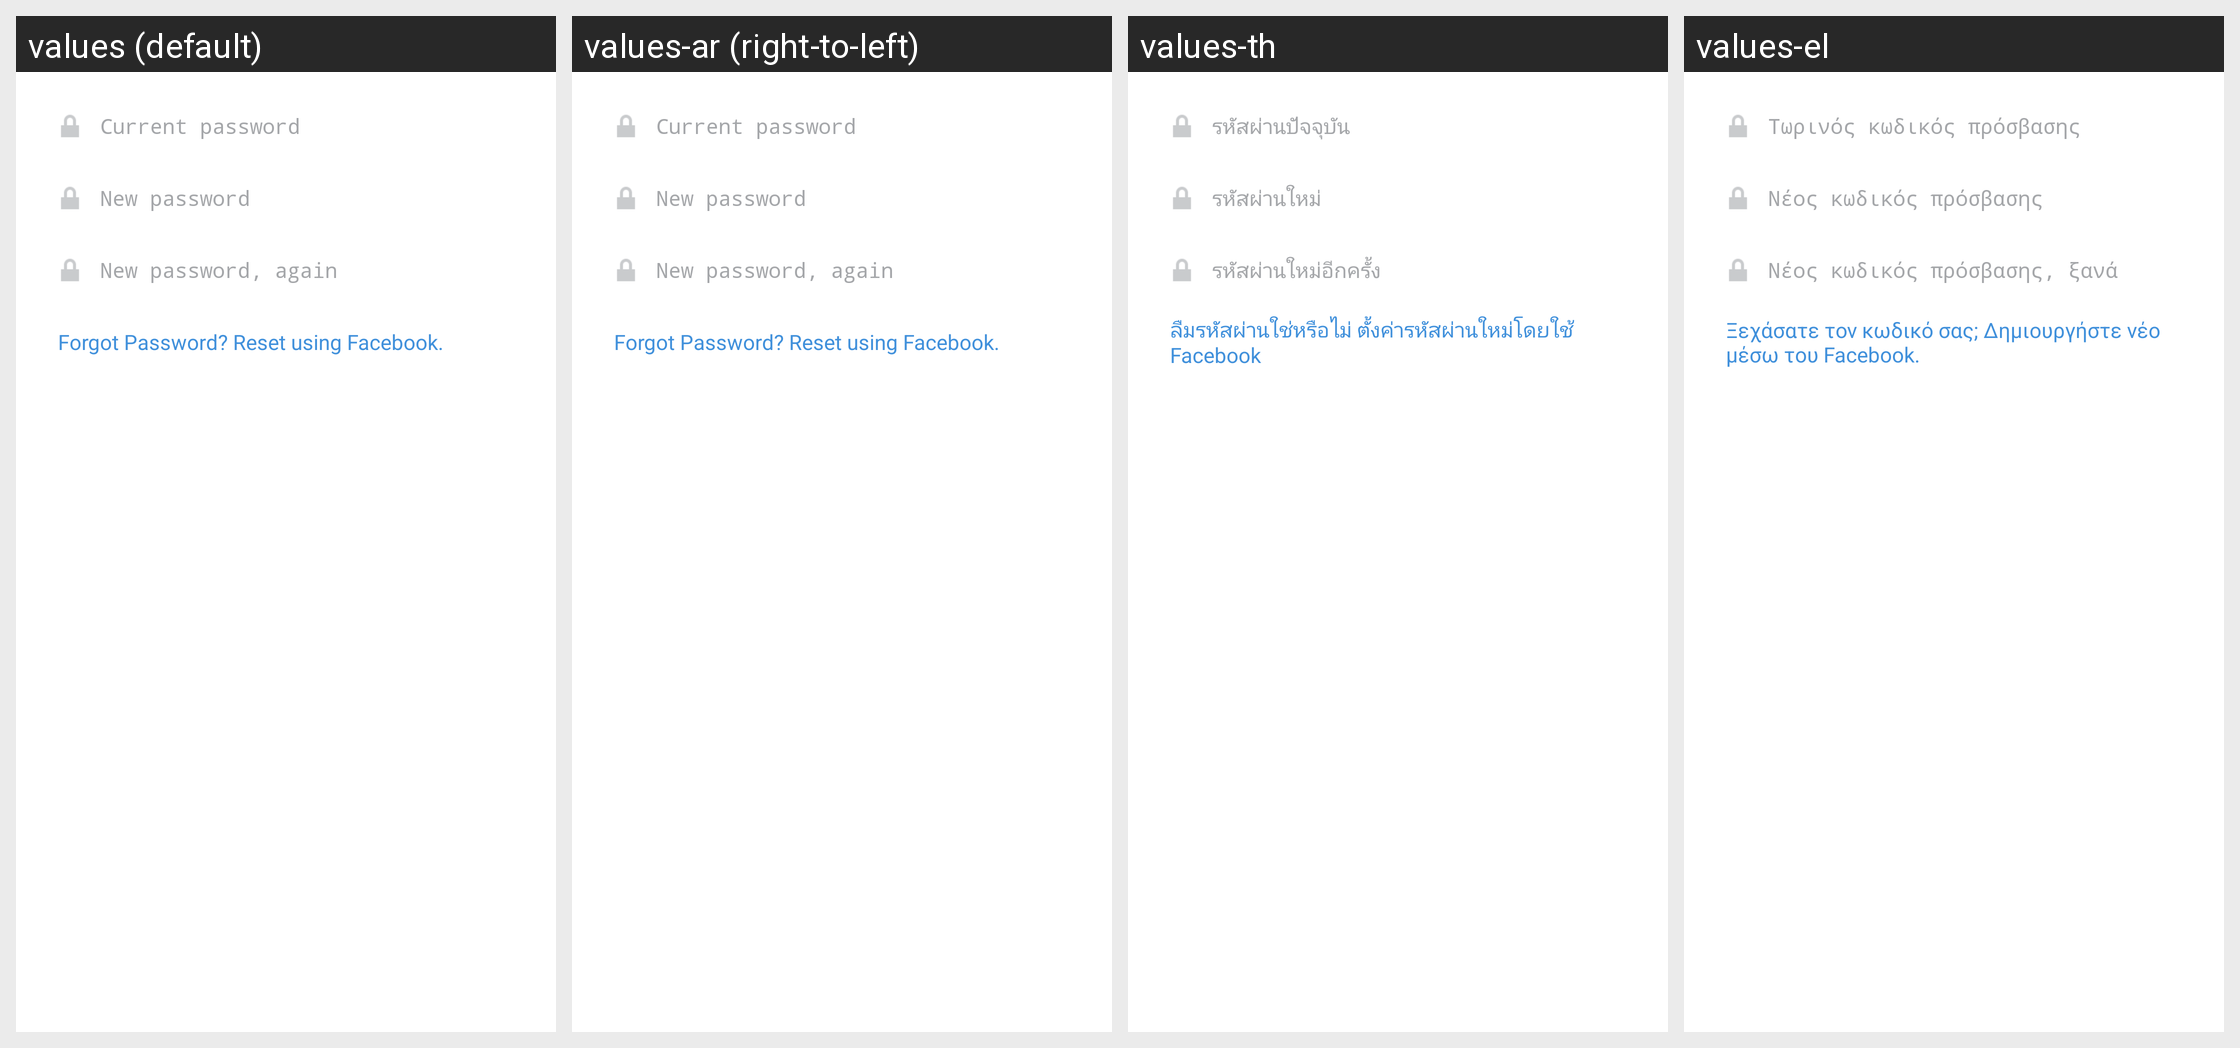

Translations of the strings shown on this Android screen, per locale in the grid:
Android screen res/layout/fragment_change_password.xml rendered under 4 locales, left to right: values (default), values-ar (right-to-left), values-th, values-el. Device: Nexus 5 (rendered at 1080×1920; each locale shown at half size, 540×960, under a caption strip naming it); theme InstagramTheme.
Other locales in the repository, not shown: values-af, values-bn, values-cs, values-da, values-de, values-es, values-es-rAR, values-es-rES, values-fb, values-fi, values-fr, values-gu, values-hi, values-in, values-it, values-ja, values-kn, values-ko, values-ml, values-mr, values-ms, values-my, values-nb, values-nl, values-pa, values-pl, values-pt, values-pt-rPT, values-ru, values-sv, values-ta, values-te, values-tl, values-tr, values-vi, values-zh-rCN, values-zh-rHK, values-zh-rTW.
Strings drawn on this screen, with the default value and each locale's value (text and hints the layout hard-codes, and strings that could not be matched under every locale, appear in the picture but are not listed):

current_password
  values: Current password
  values-ar: Current password  [not translated; the default value is used]
  values-th: รหัสผ่านปัจจุบัน
  values-el: Τωρινός κωδικός πρόσβασης

new_password
  values: New password
  values-ar: New password  [not translated; the default value is used]
  values-th: รหัสผ่านใหม่
  values-el: Νέος κωδικός πρόσβασης

new_password_again
  values: New password, again
  values-ar: New password, again  [not translated; the default value is used]
  values-th: รหัสผ่านใหม่อีกครั้ง
  values-el: Νέος κωδικός πρόσβασης, ξανά

forgot_password_reset_using_facebook
  values: Forgot Password? Reset using Facebook.
  values-ar: Forgot Password? Reset using Facebook.  [not translated; the default value is used]
  values-th: ลืมรหัสผ่านใช่หรือไม่ ตั้งค่ารหัสผ่านใหม่โดยใช้ Facebook
  values-el: Ξεχάσατε τον κωδικό σας; Δημιουργήστε νέο μέσω του Facebook.
